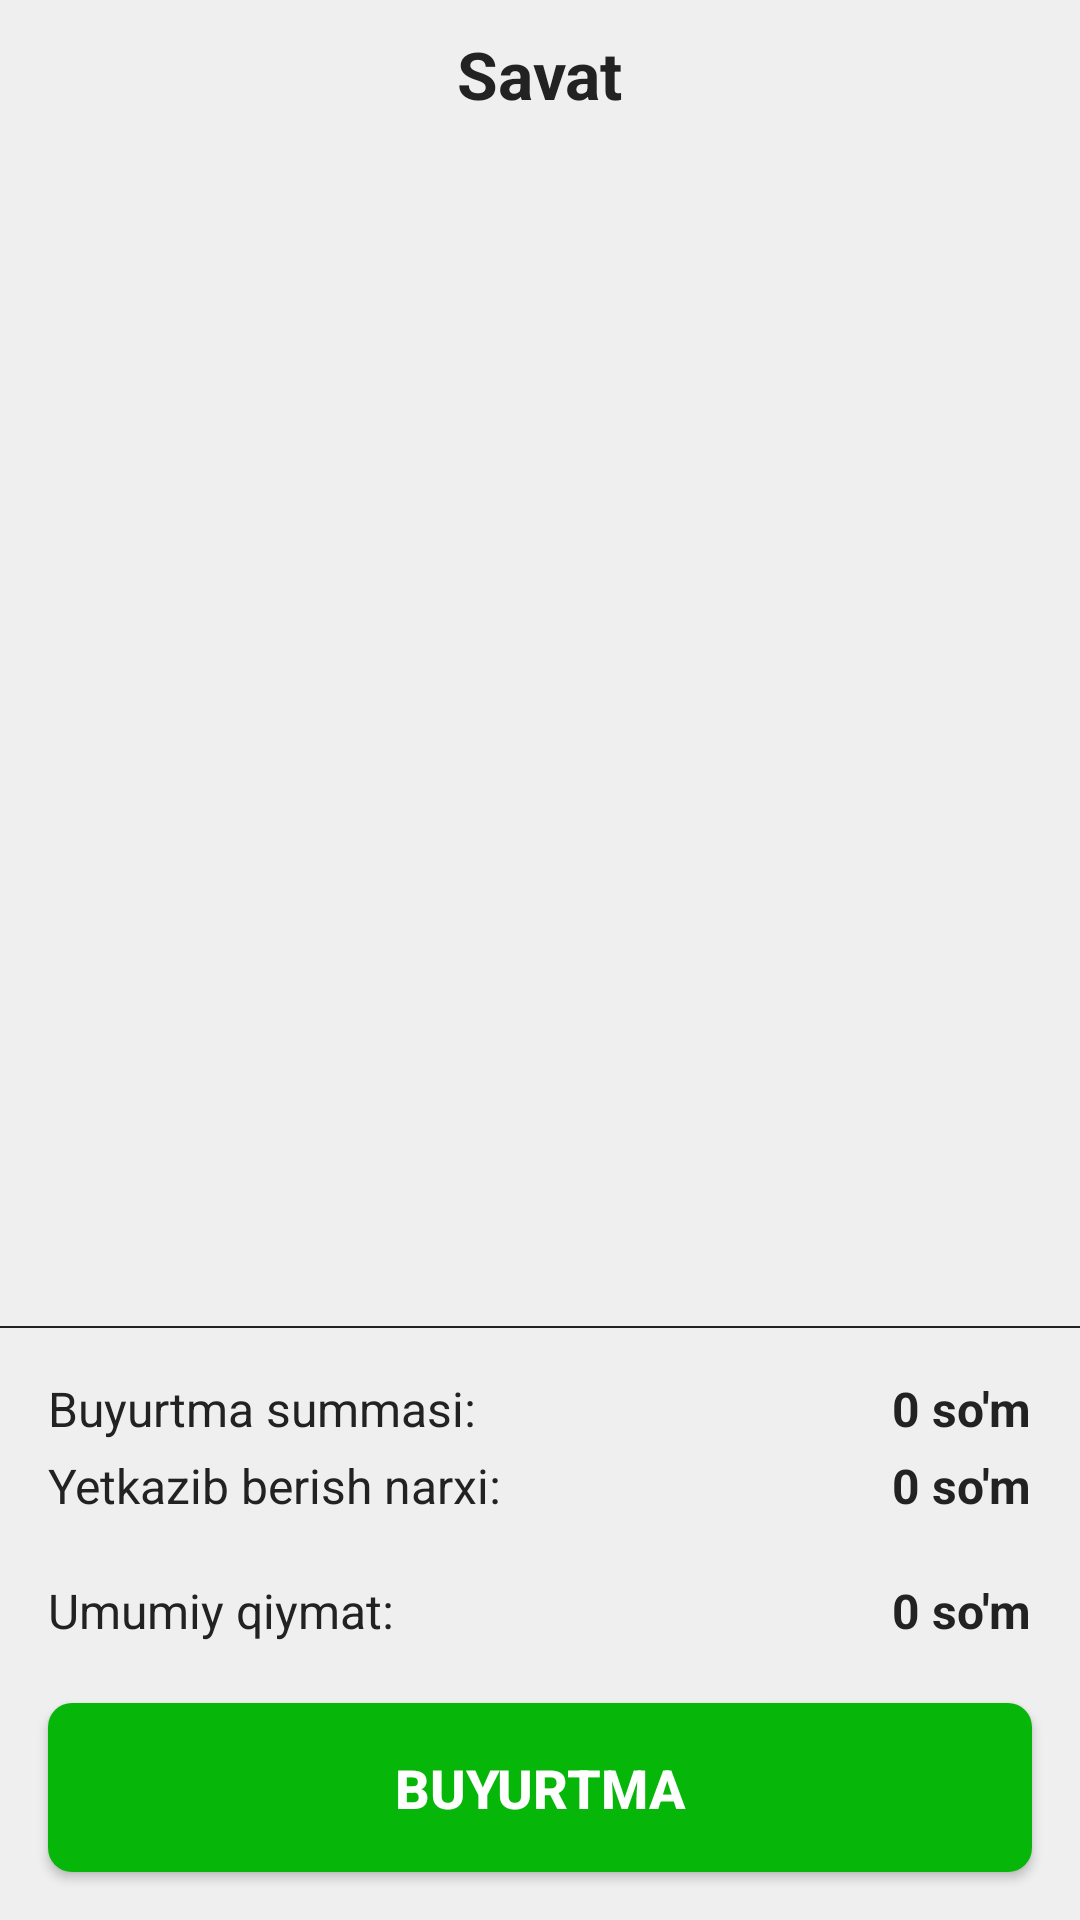

Here is an Android app screen rendered from its layout file. Give the layout XML and the strings, colors and styles it references.
<!-- AndroidManifest.xml: application theme Theme.MyEvosCloneApp -->
<!-- res/layout/screen_basket.xml -->
<?xml version="1.0" encoding="utf-8"?>
<androidx.constraintlayout.widget.ConstraintLayout xmlns:android="http://schemas.android.com/apk/res/android"
    xmlns:app="http://schemas.android.com/apk/res-auto"
    xmlns:tools="http://schemas.android.com/tools"
    android:layout_width="match_parent"
    android:layout_height="match_parent"
    android:background="@color/color_white"
    tools:context=".presentation.ui.screens.base.BasketScreen">

    <ImageView
        android:id="@+id/topBg"
        android:layout_width="match_parent"
        android:layout_height="0dp"
        android:background="@color/color_white"
        app:layout_constraintBottom_toBottomOf="@id/title"
        app:layout_constraintTop_toTopOf="parent" />

    <ImageView
        android:id="@+id/btnBack"
        android:layout_width="22dp"
        android:layout_height="wrap_content"
        android:layout_marginStart="16dp"
        android:adjustViewBounds="true"
        android:clickable="true"
        android:focusable="true"
        android:src="@drawable/back_btn"
        app:layout_constraintBottom_toBottomOf="@id/topBg"
        app:layout_constraintLeft_toLeftOf="parent"
        app:layout_constraintTop_toTopOf="@id/topBg" />

    <TextView
        android:id="@+id/title"
        android:layout_width="wrap_content"
        android:layout_height="wrap_content"
        android:layout_marginTop="10dp"
        android:paddingBottom="10dp"
        android:text="Savat"
        android:textColor="@color/color_black"
        android:textSize="22sp"
        android:textStyle="bold"
        app:layout_constraintLeft_toLeftOf="parent"
        app:layout_constraintRight_toRightOf="parent"
        app:layout_constraintTop_toTopOf="parent" />

    <androidx.recyclerview.widget.RecyclerView
        android:id="@+id/orderedFoodsRV"
        android:layout_width="match_parent"
        android:layout_height="0dp"
        android:paddingBottom="16dp"
        app:layout_constraintBottom_toTopOf="@id/line"
        app:layout_constraintTop_toBottomOf="@id/title"
        tools:listitem="@layout/item_favourite_foods" />

    <View
        android:id="@+id/line"
        android:layout_width="match_parent"
        android:layout_height="0.5dp"
        android:layout_marginBottom="16dp"
        android:background="@color/color_black"
        app:layout_constraintBottom_toTopOf="@id/text1"
        app:layout_constraintLeft_toLeftOf="parent"
        app:layout_constraintRight_toRightOf="parent" />

    <TextView
        android:id="@+id/text1"
        android:layout_width="wrap_content"
        android:layout_height="wrap_content"
        android:layout_marginStart="16dp"
        android:layout_marginBottom="4dp"
        android:text="Buyurtma summasi:"
        android:textColor="@color/color_black"
        android:textSize="16sp"
        app:layout_constraintBottom_toTopOf="@id/text2"
        app:layout_constraintLeft_toLeftOf="parent" />

    <TextView
        android:id="@+id/text2"
        android:layout_width="wrap_content"
        android:layout_height="wrap_content"
        android:layout_marginStart="16dp"
        android:layout_marginBottom="20dp"
        android:text="Yetkazib berish narxi:"
        android:textColor="@color/color_black"
        android:textSize="16sp"
        app:layout_constraintBottom_toTopOf="@id/text3"
        app:layout_constraintLeft_toLeftOf="parent" />

    <TextView
        android:id="@+id/text3"
        android:layout_width="wrap_content"
        android:layout_height="wrap_content"
        android:layout_marginStart="16dp"
        android:layout_marginBottom="20dp"
        android:text="Umumiy qiymat:"
        android:textColor="@color/color_black"
        android:textSize="16sp"
        app:layout_constraintBottom_toTopOf="@id/btnOrder"
        app:layout_constraintLeft_toLeftOf="parent" />

    <TextView
        android:id="@+id/txtOrderPrice"
        android:layout_width="wrap_content"
        android:layout_height="wrap_content"
        android:layout_marginEnd="16dp"
        android:layout_marginBottom="4dp"
        android:text="0 so'm"
        android:textColor="@color/color_black"
        android:textSize="16sp"
        android:textStyle="bold"
        app:layout_constraintBottom_toTopOf="@id/text2"
        app:layout_constraintRight_toRightOf="parent" />

    <TextView
        android:id="@+id/txtDeliveryPrice"
        android:layout_width="wrap_content"
        android:layout_height="wrap_content"
        android:layout_marginEnd="16dp"
        android:layout_marginBottom="20dp"
        android:text="0 so'm"
        android:textColor="@color/color_black"
        android:textSize="16sp"
        android:textStyle="bold"
        app:layout_constraintBottom_toTopOf="@id/text3"
        app:layout_constraintRight_toRightOf="parent" />

    <TextView
        android:id="@+id/txtTotalPrice"
        android:layout_width="wrap_content"
        android:layout_height="wrap_content"
        android:layout_marginEnd="16dp"
        android:layout_marginBottom="20dp"
        android:text="0 so'm"
        android:textColor="@color/color_black"
        android:textSize="16sp"
        android:textStyle="bold"
        app:layout_constraintBottom_toTopOf="@id/btnOrder"
        app:layout_constraintRight_toRightOf="parent" />

    <androidx.appcompat.widget.AppCompatButton
        android:id="@+id/btnOrder"
        android:layout_width="match_parent"
        android:layout_height="wrap_content"
        android:layout_margin="16dp"
        android:background="@drawable/text_button_bg"
        android:paddingVertical="16dp"
        android:text="buyurtma"
        android:textAllCaps="true"
        android:textColor="@color/white"
        android:textSize="18sp"
        android:textStyle="bold"
        app:layout_constraintBottom_toBottomOf="parent"
        app:layout_constraintLeft_toLeftOf="parent"
        app:layout_constraintRight_toRightOf="parent" />

    <ImageView
        android:id="@+id/imgEmptyBg"
        android:layout_width="match_parent"
        android:layout_height="0dp"
        android:background="@color/color_white"
        android:clickable="false"
        android:visibility="gone"
        app:layout_constraintBottom_toBottomOf="parent"
        app:layout_constraintTop_toBottomOf="@id/title" />

    <ImageView
        android:id="@+id/imgEmptyBasket"
        android:layout_width="100dp"
        android:layout_height="wrap_content"
        android:adjustViewBounds="true"
        android:rotation="-10"
        android:src="@drawable/ic_basket"
        android:visibility="gone"
        app:layout_constraintBottom_toBottomOf="parent"
        app:layout_constraintLeft_toLeftOf="parent"
        app:layout_constraintRight_toRightOf="parent"
        app:layout_constraintTop_toTopOf="parent"
        app:layout_constraintVertical_bias="0.3"
        app:tint="@color/color_grey1" />

    <TextView
        android:id="@+id/img0EmptyBasket"
        android:layout_width="match_parent"
        android:layout_height="wrap_content"
        android:layout_marginTop="12dp"
        android:gravity="center"
        android:rotation="-10"
        android:text="0"
        android:textColor="@color/color_grey1"
        android:textSize="30sp"
        android:textStyle="bold"
        android:visibility="gone"
        app:layout_constraintBottom_toBottomOf="@id/imgEmptyBasket"
        app:layout_constraintLeft_toLeftOf="@id/imgEmptyBasket"
        app:layout_constraintRight_toRightOf="@id/imgEmptyBasket"
        app:layout_constraintTop_toTopOf="@id/imgEmptyBasket" />

    <TextView
        android:id="@+id/txtEmptyBasket"
        android:layout_width="match_parent"
        android:layout_height="wrap_content"
        android:layout_marginHorizontal="16dp"
        android:layout_marginTop="16dp"
        android:gravity="center"
        android:text="Savatcha bo'sh"
        android:textColor="@color/color_grey1"
        android:textSize="18sp"
        android:textStyle="bold"
        android:visibility="gone"
        app:layout_constraintLeft_toLeftOf="@id/imgEmptyBasket"
        app:layout_constraintRight_toRightOf="@id/imgEmptyBasket"
        app:layout_constraintTop_toBottomOf="@id/imgEmptyBasket" />

    <TextView
        android:id="@+id/txtEmptyBasket2"
        android:layout_width="match_parent"
        android:layout_height="wrap_content"
        android:layout_marginHorizontal="16dp"
        android:layout_marginTop="4dp"
        android:gravity="center"
        android:text="Asosiy menyuga o'tib mazzali biror nima\ntanlang!"
        android:textColor="@color/color_grey1"
        android:textSize="14sp"
        android:textStyle="bold"
        android:visibility="gone"
        app:layout_constraintLeft_toLeftOf="@id/txtEmptyBasket"
        app:layout_constraintRight_toRightOf="@id/txtEmptyBasket"
        app:layout_constraintTop_toBottomOf="@id/txtEmptyBasket" />

    <androidx.appcompat.widget.AppCompatButton
        android:id="@+id/btnSwitchToMenu"
        android:layout_width="match_parent"
        android:layout_height="wrap_content"
        android:layout_marginHorizontal="16dp"
        android:layout_marginTop="24dp"
        android:background="@drawable/text_button_bg"
        android:paddingVertical="16dp"
        android:text="menuga o'tish"
        android:textAllCaps="true"
        android:textColor="@color/white"
        android:textSize="18sp"
        android:textStyle="bold"
        android:visibility="gone"
        app:layout_constraintLeft_toLeftOf="parent"
        app:layout_constraintRight_toRightOf="parent"
        app:layout_constraintTop_toBottomOf="@id/txtEmptyBasket2" />

</androidx.constraintlayout.widget.ConstraintLayout>
<!-- res/layout/item_favourite_foods.xml (included above) -->
<?xml version="1.0" encoding="utf-8"?>
<androidx.constraintlayout.widget.ConstraintLayout xmlns:android="http://schemas.android.com/apk/res/android"
    xmlns:app="http://schemas.android.com/apk/res-auto"
    xmlns:tools="http://schemas.android.com/tools"
    android:layout_width="match_parent"
    android:layout_height="wrap_content"
    android:layout_marginHorizontal="16dp"
    android:layout_marginVertical="8dp"
    android:background="@drawable/progress_bg"
    android:padding="16dp">

    <ImageView
        android:id="@+id/img_favourite_food"
        android:layout_width="80dp"
        android:layout_height="wrap_content"
        android:adjustViewBounds="true"
        app:layout_constraintBottom_toBottomOf="parent"
        app:layout_constraintLeft_toLeftOf="parent"
        app:layout_constraintTop_toTopOf="parent"
        tools:src="@drawable/sample_img_popular_food" />

    <TextView
        android:id="@+id/name_favourite_food"
        android:layout_width="120dp"
        android:layout_height="wrap_content"
        android:layout_marginStart="20dp"
        android:textColor="@color/black"
        android:textSize="16sp"
        android:textStyle="bold"
        app:layout_constraintBottom_toTopOf="@id/price_favourite_food"
        app:layout_constraintLeft_toRightOf="@id/img_favourite_food"
        app:layout_constraintTop_toTopOf="parent"
        tools:text="Lavash" />

    <TextView
        android:id="@+id/price_favourite_food"
        android:layout_width="wrap_content"
        android:layout_height="wrap_content"
        android:layout_marginLeft="20dp"
        android:textColor="@color/black"
        android:textSize="16sp"
        android:textStyle="bold"
        app:layout_constraintBottom_toBottomOf="parent"
        app:layout_constraintLeft_toRightOf="@id/img_favourite_food"
        app:layout_constraintTop_toBottomOf="@id/name_favourite_food"
        tools:text="21 000 so'm" />

    <androidx.appcompat.widget.AppCompatButton
        android:id="@+id/btnAddFoodInFavourite"
        android:layout_width="wrap_content"
        android:layout_height="40dp"
        android:background="@drawable/text_button_bg"
        android:gravity="center"
        android:paddingHorizontal="26dp"
        android:text="qo'shish"
        android:textAllCaps="true"
        android:textColor="@color/white"
        android:textSize="12sp"
        android:visibility="visible"
        app:layout_constraintBottom_toBottomOf="parent"
        app:layout_constraintRight_toRightOf="parent"
        app:layout_constraintTop_toTopOf="parent" />

    <FrameLayout
        android:id="@+id/layoutIncDecInFavourite"
        android:layout_width="100dp"
        android:layout_height="40dp"
        android:layout_margin="8dp"
        android:background="@drawable/progress_darker_bg"
        android:padding="8dp"
        android:visibility="gone"
        app:layout_constraintBottom_toBottomOf="parent"
        app:layout_constraintRight_toRightOf="parent"
        app:layout_constraintTop_toTopOf="parent">

        <ImageButton
            android:id="@+id/btnDelete"
            android:layout_width="24dp"
            android:layout_height="wrap_content"
            android:layout_gravity="left|center"
            android:adjustViewBounds="true"
            android:background="?android:selectableItemBackground"
            android:padding="4dp"
            android:scaleType="fitCenter"
            android:src="@drawable/ic_delete" />

        <ImageButton
            android:id="@+id/btnDecInFavourite"
            android:layout_width="24dp"
            android:layout_height="wrap_content"
            android:layout_gravity="left|center"
            android:adjustViewBounds="true"
            android:background="?android:selectableItemBackground"
            android:padding="4dp"
            android:scaleType="fitCenter"
            android:src="@drawable/ic_minus"
            android:visibility="gone" />

        <TextView
            android:id="@+id/txtCountInFavourite"
            android:layout_width="wrap_content"
            android:layout_height="wrap_content"
            android:layout_gravity="center"
            android:text="0"
            android:textColor="@color/color_black"
            android:textSize="16sp" />

        <ImageButton
            android:id="@+id/btnIncInFavourite"
            android:layout_width="24dp"
            android:layout_height="wrap_content"
            android:layout_gravity="right|center"
            android:adjustViewBounds="true"
            android:background="?android:selectableItemBackground"
            android:padding="4dp"
            android:scaleType="fitCenter"
            android:src="@drawable/ic_plus" />

    </FrameLayout>

</androidx.constraintlayout.widget.ConstraintLayout>
<!-- resources referenced by this layout -->
<resources>
  <color name="black">#FF000000</color>
  <color name="color_black">#222222</color>
  <color name="color_grey1">#C8C8C8</color>
  <color name="color_white">#EFEFEF</color>
  <color name="white">#FFFFFFFF</color>
  <!-- drawable ic_minus (drawable) -->
  <vector xmlns:android="http://schemas.android.com/apk/res/android"
      android:width="1024dp"
      android:height="1024dp"
      android:viewportWidth="1024"
      android:viewportHeight="1024">
    <path
        android:fillColor="@color/color_grey"
        android:pathData="M904,476H120c-4.4,0 -8,3.6 -8,8v56c0,4.4 3.6,8 8,8h784c4.4,0 8,-3.6 8,-8v-56c0,-4.4 -3.6,-8 -8,-8z"/>
  </vector>
  <!-- drawable progress_bg (drawable) -->
  <?xml version="1.0" encoding="utf-8"?>
  <shape xmlns:android="http://schemas.android.com/apk/res/android">
      <solid android:color="@color/white" />
      <corners android:radius="@dimen/bg_radius" />
  </shape>
  <!-- drawable progress_darker_bg (drawable) -->
  <?xml version="1.0" encoding="utf-8"?>
  <shape xmlns:android="http://schemas.android.com/apk/res/android">
      <solid android:color="@color/color_white" />
      <corners android:radius="@dimen/bg_radius" />
  </shape>
  <!-- drawable text_button_bg (drawable) -->
  <?xml version="1.0" encoding="utf-8"?>
  <selector xmlns:android="http://schemas.android.com/apk/res/android">
      <item android:state_enabled="false">
          <shape>
              <solid android:color="#46EAE4E4" />
              <corners android:radius="@dimen/bg_radius" />
          </shape>
      </item>
      <item android:state_enabled="true">
          <shape>
              <solid android:color="@color/color_base" />
              <corners android:radius="@dimen/bg_radius" />
          </shape>
      </item>
  </selector>
  <style name="Theme.MyEvosCloneApp" parent="Theme.MaterialComponents.DayNight.NoActionBar">
          
          <item name="colorPrimary">@color/color_base</item>
          <item name="colorPrimaryVariant">@color/color_base1</item>
          <item name="colorOnPrimary">@color/white</item>
          
          <item name="colorSecondary">@color/teal_200</item>
          <item name="colorSecondaryVariant">@color/teal_700</item>
          <item name="colorOnSecondary">@color/black</item>
          
          <item name="android:forceDarkAllowed" tools:targetApi="q">false</item>
          <item name="android:statusBarColor" tools:targetApi="l">@color/color_base</item>
          <item name="android:navigationBarColor" tools:targetApi="l">@color/color_base</item>
          
          <item name="bottomSheetDialogTheme">@style/CustomBottomSheetDialogTheme</item>
      </style>
  <color name="color_orange">#F9801A</color>
  <color name="color_grey">#737373</color>
  <color name="color_base">#06B609</color>
  <dimen name="bg_radius">8dp</dimen>
  <color name="color_base1">#60BA46</color>
  <color name="teal_200">#FF03DAC5</color>
  <color name="teal_700">#FF018786</color>
  <style name="CustomBottomSheetDialogTheme" parent="Theme.Design.Light.BottomSheetDialog">
          <item name="bottomSheetStyle">@style/CustomBottomSheetStyle</item>
      </style>
  <style name="CustomBottomSheetStyle" parent="Widget.Design.BottomSheet.Modal">
          <item name="android:background">@android:color/transparent</item>
      </style>
</resources>
